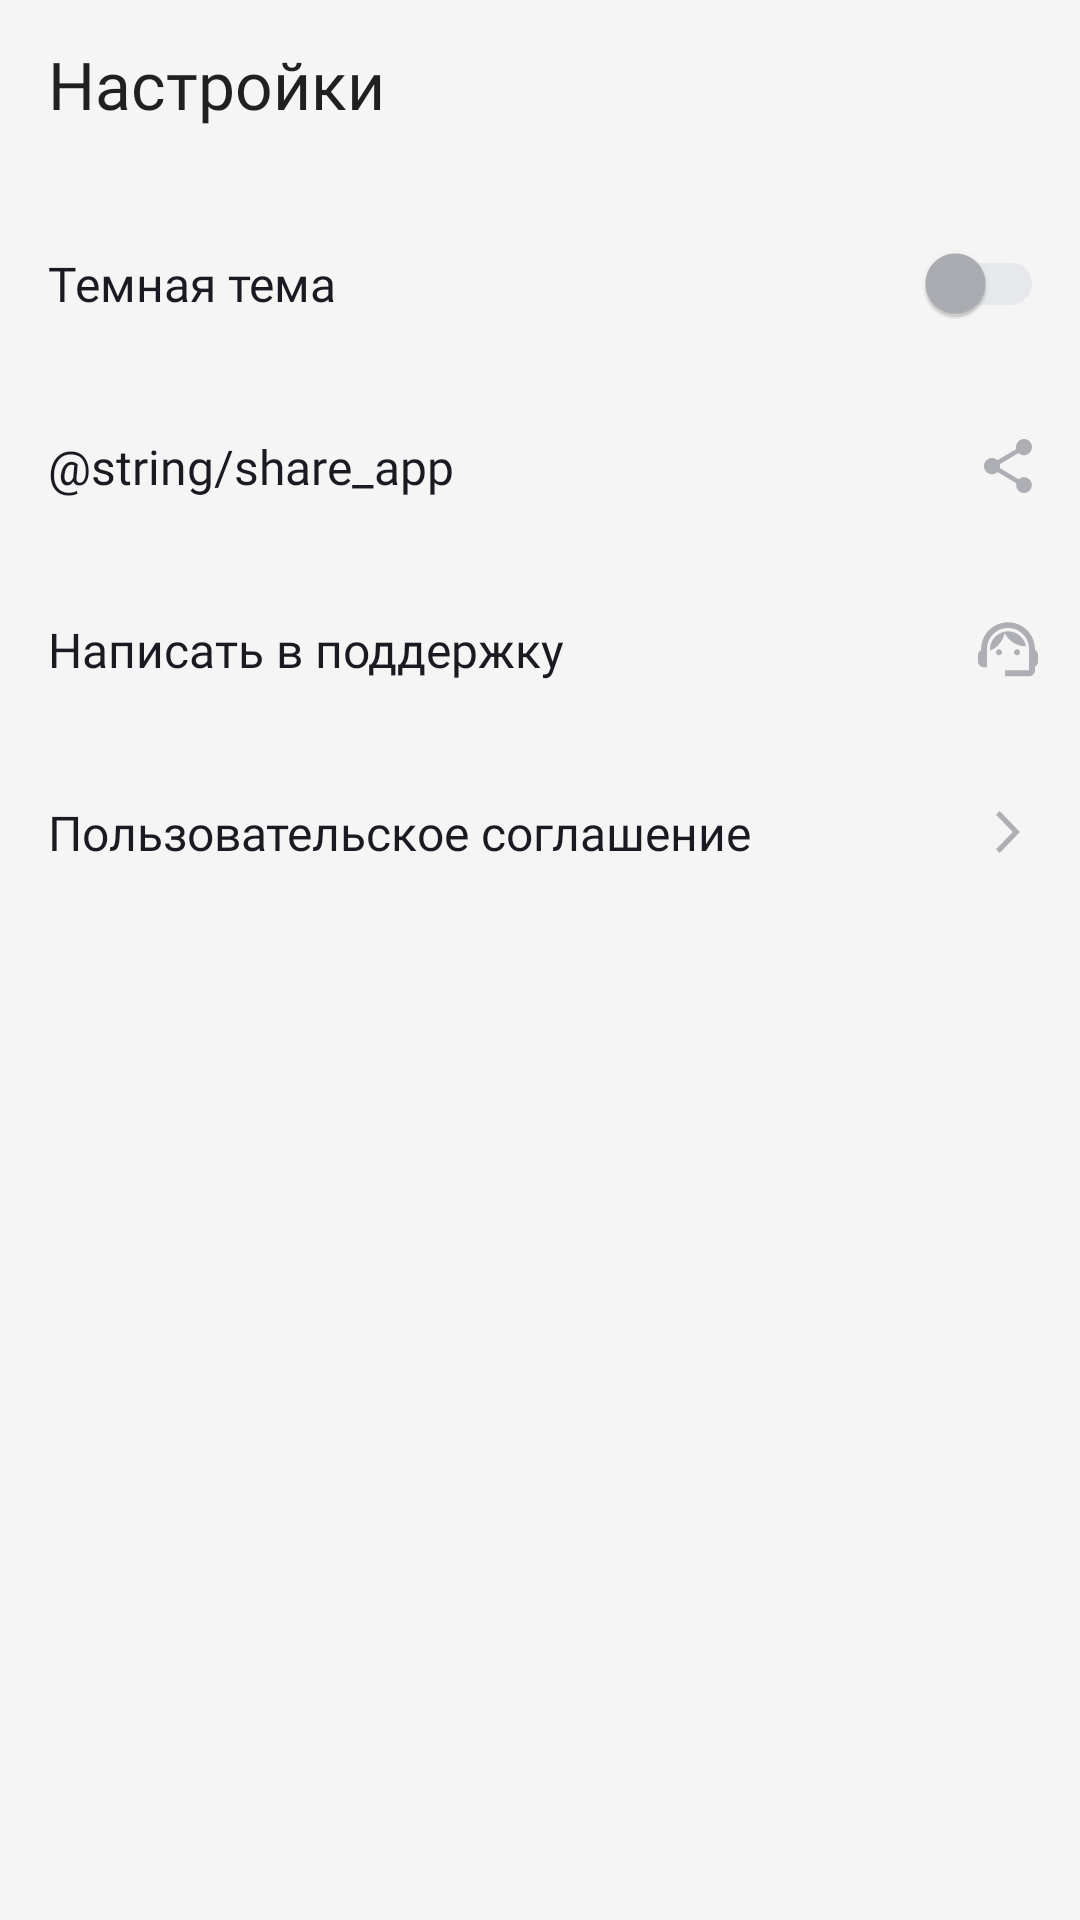

Layout XML and referenced resources for this Android screen:
<!-- AndroidManifest.xml: application theme Theme.PlaylistMaker -->
<!-- res/layout/fragment_settings.xml -->
<?xml version="1.0" encoding="utf-8"?>
<LinearLayout xmlns:android="http://schemas.android.com/apk/res/android"
    xmlns:app="http://schemas.android.com/apk/res-auto"
    android:layout_width="match_parent"
    android:layout_height="match_parent"
    android:orientation="vertical"
    android:background="?attr/colorOnPrimary"
    xmlns:tools="http://schemas.android.com/tools"
    tools:context=".ui.settings.SettingsFragment">

    
    <com.google.android.material.appbar.MaterialToolbar
        android:id="@+id/toolbar"
        style="@style/ToolbarAppearance"
        app:title="@string/settings" />

    
    <com.google.android.material.switchmaterial.SwitchMaterial
        android:id="@+id/dark_theme"
        style="@style/MenuTextStyle"
        android:layout_width="match_parent"
        app:trackTint="@color/switcher_track_color"
        app:thumbTint="@color/switcher_thumb_color"
        android:layout_height="@dimen/menu_button_height"
        android:text="@string/dark_theme" />

    
    <TextView
        style="@style/MenuTextStyle"
        android:id="@+id/share"
        android:text="@string/share_app"
        app:drawableEndCompat="@drawable/share" />

    
    <TextView
        style="@style/MenuTextStyle"
        android:id="@+id/support"
        android:text="@string/support"
        app:drawableEndCompat="@drawable/supp" />

    
    <TextView
        style="@style/MenuTextStyle"
        android:id="@+id/user_agreement"
        android:text="@string/user_agreement"
        app:drawableEndCompat="@drawable/arrow" />

</LinearLayout>
<!-- resources referenced by this layout -->
<resources>
  <dimen name="menu_button_height">61dp</dimen>
  <!-- drawable arrow (drawable-mdpi) -->
  <vector xmlns:android="http://schemas.android.com/apk/res/android"
      android:width="24dp"
      android:height="24dp"
      android:viewportWidth="24"
      android:viewportHeight="24">
    <path
        android:pathData="M8,17.749L9.213,19L16,12L9.213,5L8,6.252L13.573,12L8,17.749Z"
        android:fillColor="@color/icons_gray"/>
  </vector>
  <!-- drawable share (drawable-mdpi) -->
  <vector xmlns:android="http://schemas.android.com/apk/res/android"
      android:width="24dp"
      android:height="24dp"
      android:viewportWidth="24"
      android:viewportHeight="24">
    <path
        android:pathData="M17.333,15.723C16.658,15.723 16.053,15.994 15.591,16.419L9.253,12.669C9.298,12.461 9.333,12.253 9.333,12.036C9.333,11.819 9.298,11.611 9.253,11.404L15.52,7.69C16,8.142 16.631,8.422 17.333,8.422C18.809,8.422 20,7.211 20,5.711C20,4.211 18.809,3 17.333,3C15.858,3 14.667,4.211 14.667,5.711C14.667,5.928 14.702,6.136 14.747,6.343L8.48,10.057C8,9.605 7.369,9.325 6.667,9.325C5.191,9.325 4,10.536 4,12.036C4,13.536 5.191,14.747 6.667,14.747C7.369,14.747 8,14.467 8.48,14.015L14.809,17.774C14.764,17.964 14.738,18.163 14.738,18.361C14.738,19.816 15.902,21 17.333,21C18.764,21 19.929,19.816 19.929,18.361C19.929,16.907 18.764,15.723 17.333,15.723Z"
        android:fillColor="@color/icons_gray"/>
  </vector>
  <string name="dark_theme">Темная тема</string>
  <string name="settings">Настройки</string>
  <string name="support">Написать в поддержку</string>
  <string name="user_agreement">Пользовательское соглашение</string>
  <style name="MenuTextStyle" parent="Widget.MaterialComponents.TextView">
          <item name="android:layout_width">match_parent</item>
          <item name="android:layout_height">@dimen/menu_button_height</item>
          <item name="android:gravity">center_vertical</item>
          <item name="android:fontFamily">@font/ys_display_regular</item>
          <item name="android:textFontWeight">400</item>
          <item name="android:textSize">@dimen/medium_text_size</item>
          <item name="android:textColor">?attr/colorOnSecondary</item>
          <item name="android:paddingStart">@dimen/medium</item>
          <item name="android:paddingEnd">@dimen/sub_medium</item>
          <item name="drawableTint">?attr/colorSecondary</item>
      </style>
  <style name="ToolbarAppearance">
          <item name="android:layout_width">match_parent</item>
          <item name="android:layout_height">56dp</item>
          <item name="android:layout_marginBottom">@dimen/small</item>
          <item name="titleTextAppearance">@style/HeadTextStyle</item>
      </style>
  <style name="Theme.PlaylistMaker" parent="Theme.MaterialComponents.DayNight.NoActionBar">
          
          <item name="colorPrimary">@color/blue</item>
          <item name="colorPrimaryVariant">@color/light_gray</item>
          <item name="colorOnPrimary">@color/custom_white</item>
  
          
          <item name="colorSecondary">@color/icons_gray</item>
          <item name="colorSecondaryVariant">@color/icons_gray</item>
          <item name="colorOnSecondary">@color/custom_black</item>
          
          <item name="android:statusBarColor">?attr/colorOnPrimary</item>
          <item name="android:windowLightStatusBar">true</item>
          
      </style>
  <color name="icons_gray">#AEAFB4</color>
  <dimen name="medium_text_size">16sp</dimen>
  <dimen name="medium">16dp</dimen>
  <dimen name="sub_medium">12dp</dimen>
  <dimen name="small">8dp</dimen>
  <style name="HeadTextStyle">
          <item name="android:textColor">?attr/colorOnSecondary</item>
          <item name="android:textSize">@dimen/head_text_size</item>
          <item name="fontFamily">@font/ys_display_medium</item>
          <item name="fontWeight">500</item>
      </style>
  <color name="blue">#3772E7</color>
  <color name="light_gray">#E6E8EB</color>
  <color name="custom_white">#F5F5F5</color>
  <color name="custom_black">#1A1B22</color>
  <dimen name="head_text_size">22sp</dimen>
</resources>
